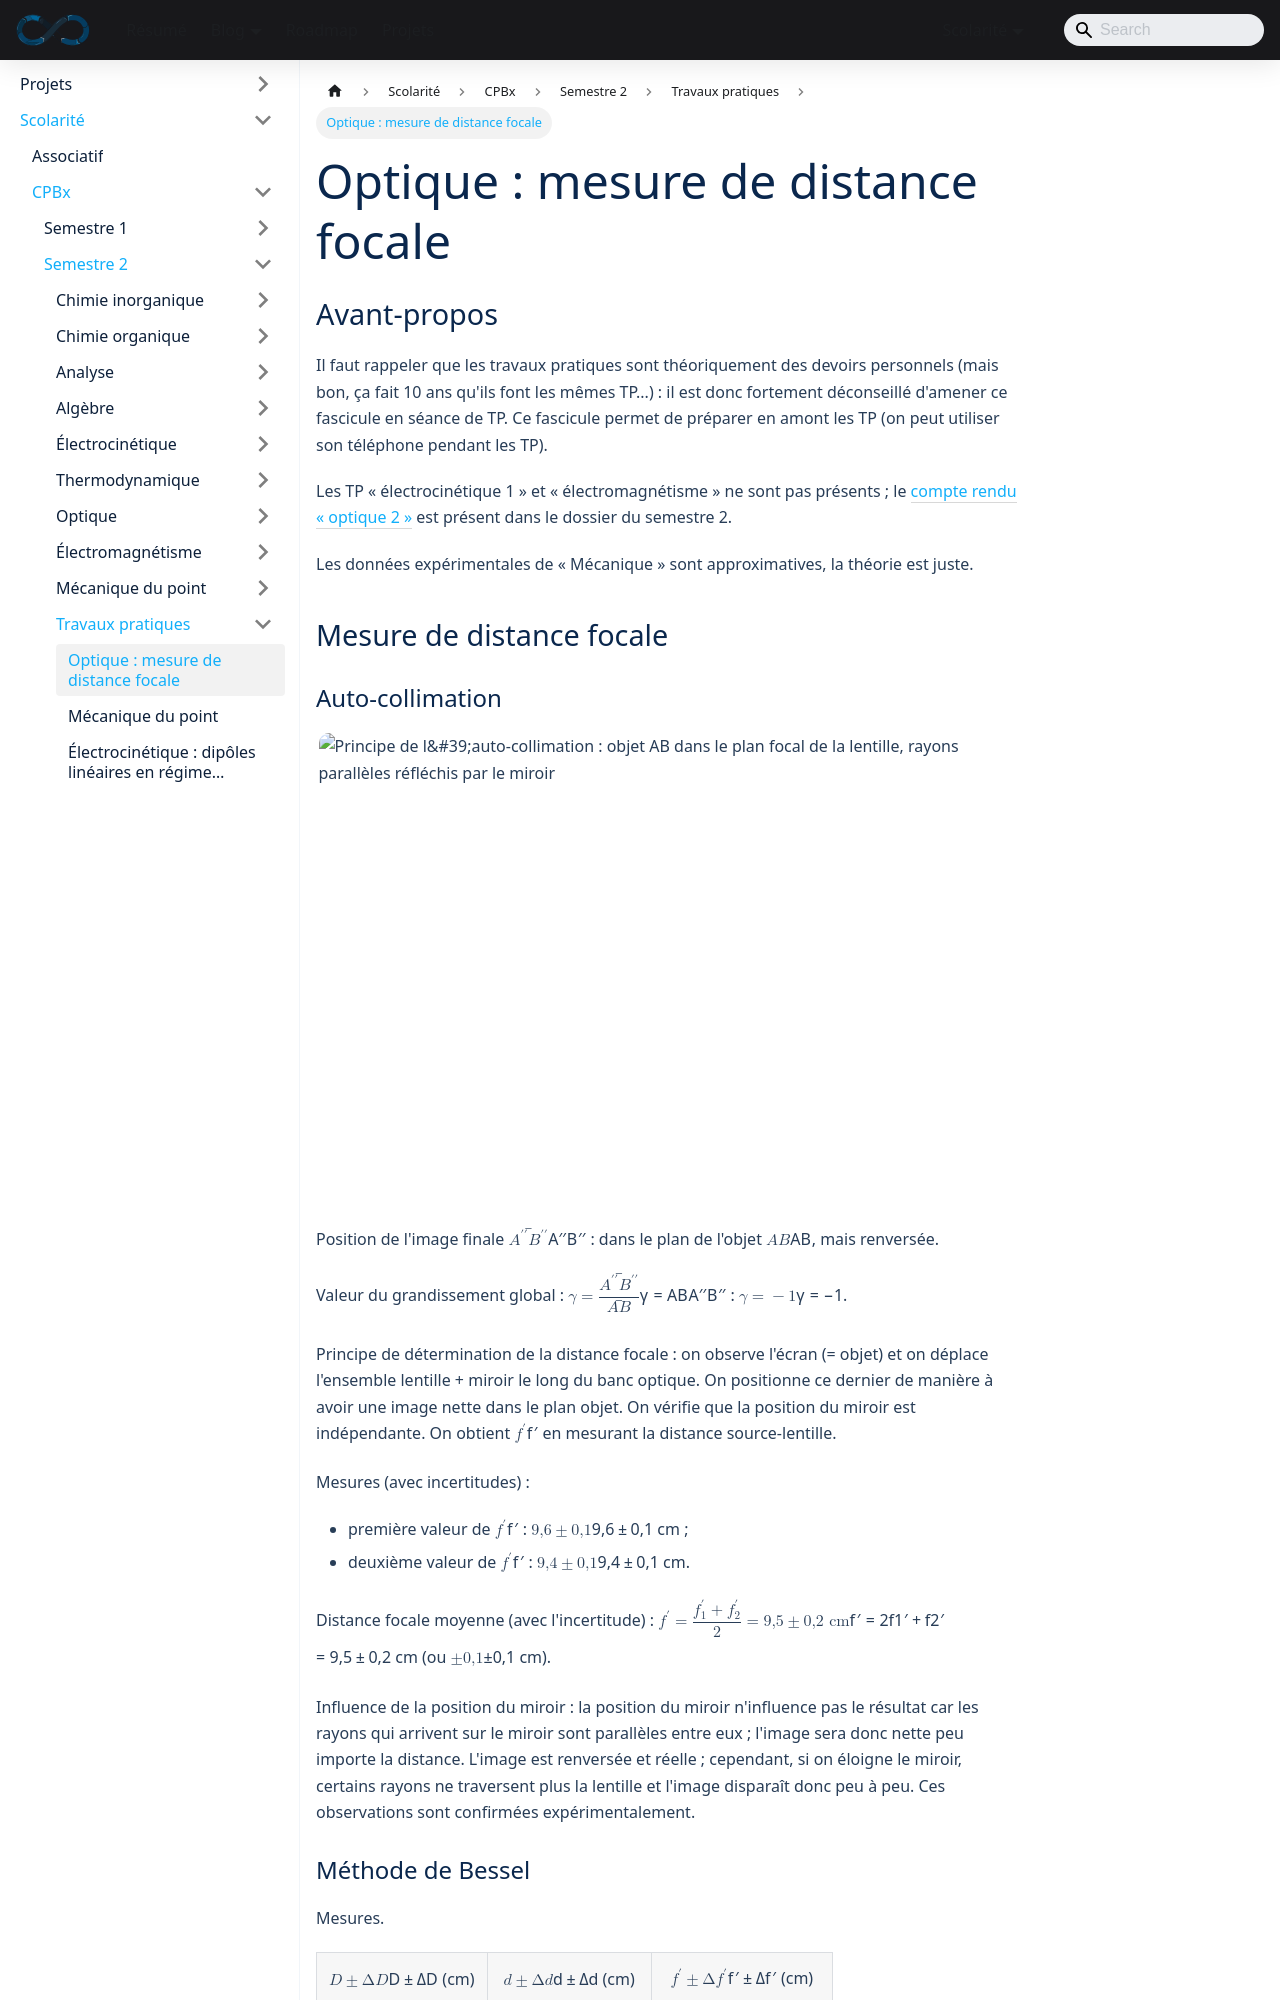

repository: sedelpeuch/sedelpeuch.github.io · page: docs/scolarite/cpbx/s2/travaux-pratiques/optique-distance-focale/index.html · generator: docusaurus

---
title: "Optique : mesure de distance focale"
description: "Proposition de solution du TP d'optique 1 : distance focale d'une lentille par auto-collimation, méthodes de Bessel et de Silbermann, puis par la formule de conjugaison, avec incertitudes."
sidebar_position: 1
---

## Avant-propos

Il faut rappeler que les travaux pratiques sont théoriquement des devoirs personnels (mais bon, ça fait 10 ans qu'ils font les mêmes TP...) : il est donc fortement déconseillé d'amener ce fascicule en séance de TP. Ce fascicule permet de préparer en amont les TP (on peut utiliser son téléphone pendant les TP).

Les TP « électrocinétique 1 » et « électromagnétisme » ne sont pas présents ; le [compte rendu « optique 2 »](./microscope.md) est présent dans le dossier du semestre 2.

Les données expérimentales de « Mécanique » sont approximatives, la théorie est juste.

## Mesure de distance focale
